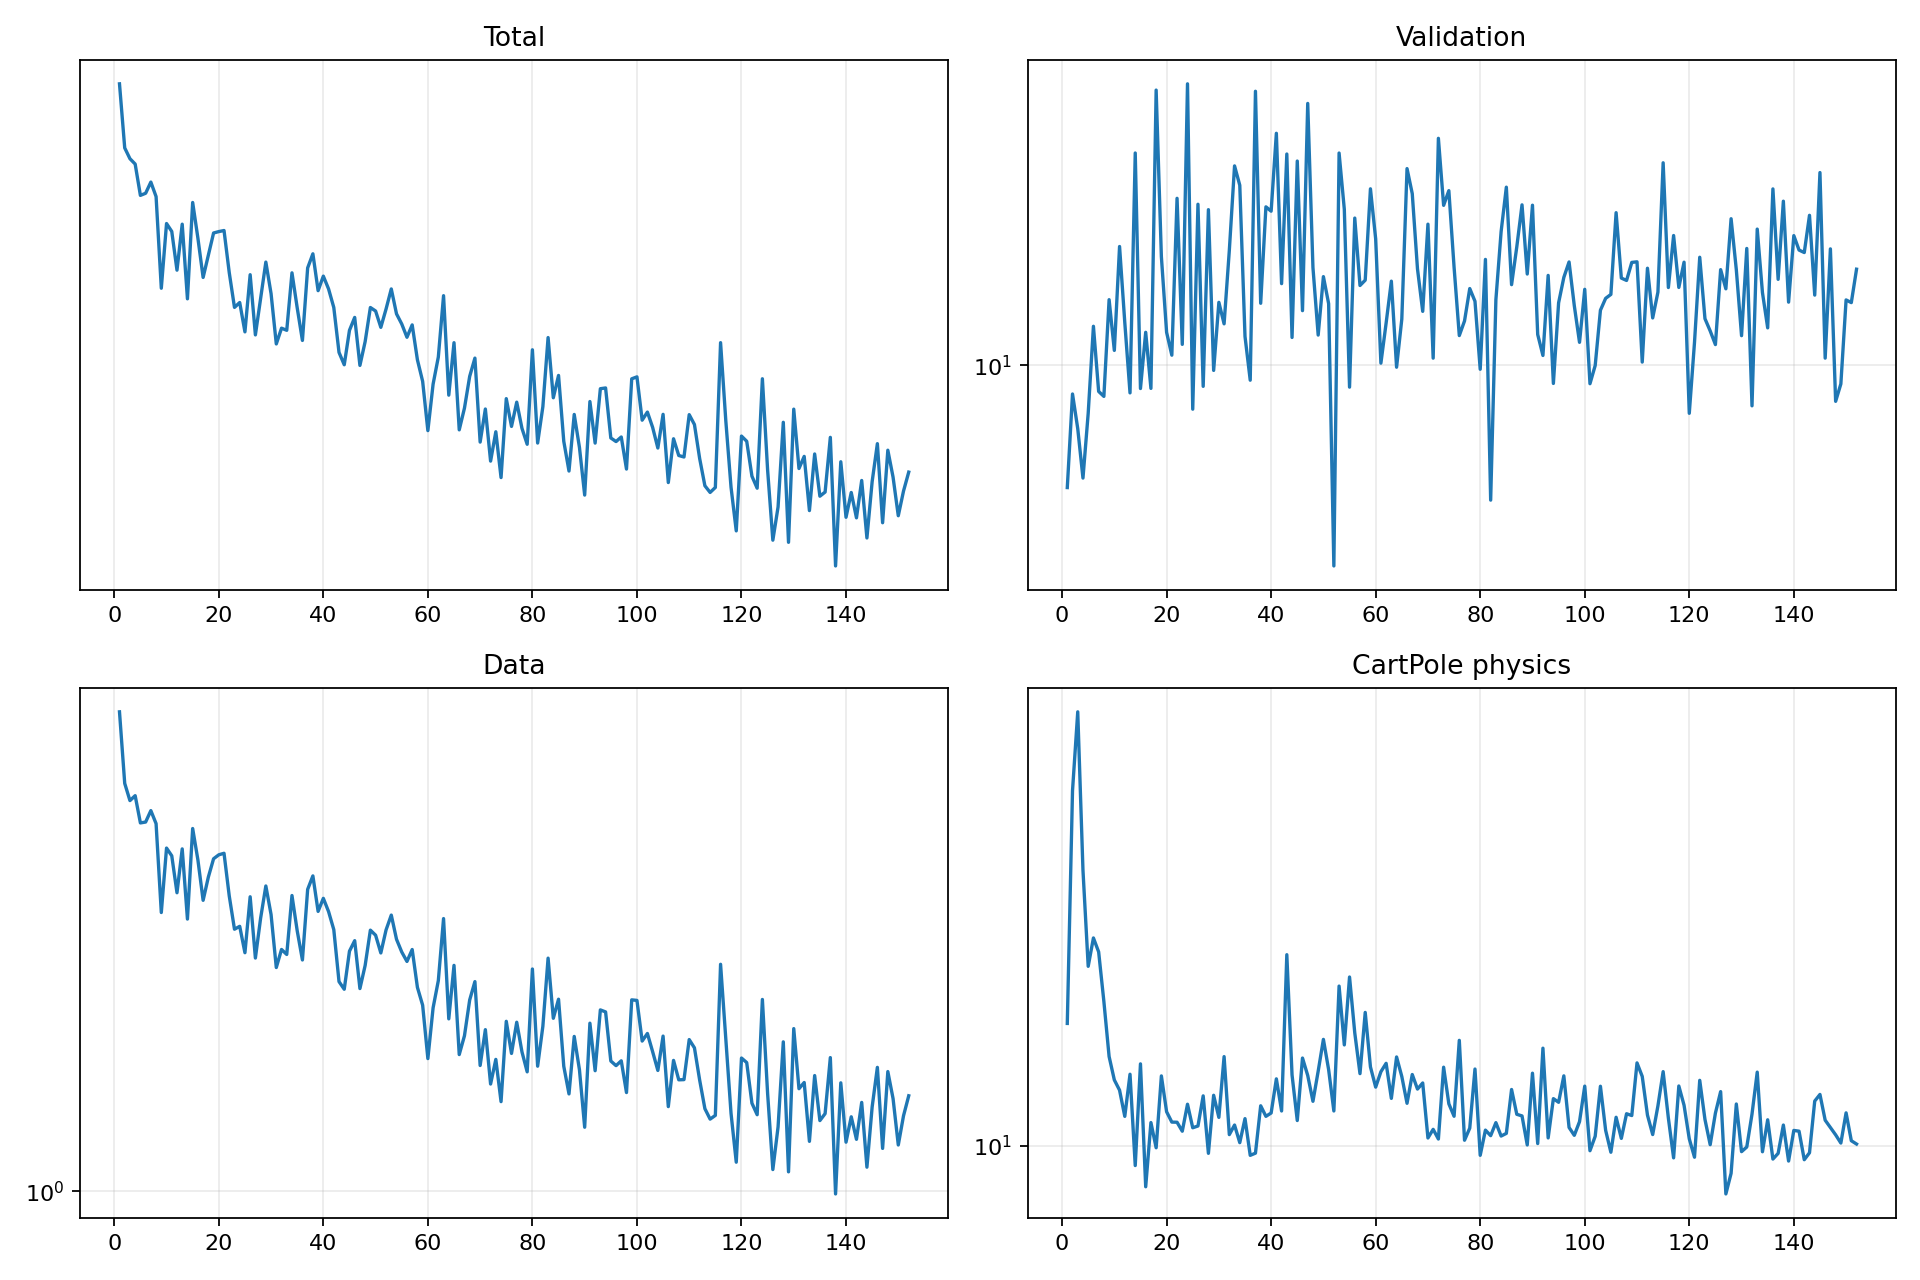

Values plotted in this chart, from the file beside it:
epoch, validation_forecast_mse, train_total, train_data, train_cartpole_physics, train_rotation_physics
1, 7.516, 8.687, 8.519, 16.13, 0.638
2, 9.352, 6.631, 6.188, 40.06, 4.221
3, 8.624, 6.336, 5.73, 54.51, 6.078
4, 7.684, 6.194, 5.858, 29.34, 4.306
5, 8.939, 5.428, 5.186, 20.16, 4.086
6, 10.95, 5.477, 5.206, 22.52, 4.585
7, 9.407, 5.741, 5.479, 21.33, 4.916
8, 9.3, 5.401, 5.17, 17.57, 5.579
9, 11.66, 3.67, 3.475, 14.17, 5.377
10, 10.35, 4.821, 4.635, 12.93, 5.716
11, 13.2, 4.663, 4.477, 12.42, 6.152
12, 11.05, 3.96, 3.796, 11.21, 5.269
13, 9.376, 4.808, 4.618, 13.22, 5.795
14, 16.42, 3.51, 3.375, 9.253, 4.291
15, 9.472, 5.268, 5.058, 13.77, 7.287
16, 10.8, 4.534, 4.397, 8.517, 5.222
17, 9.475, 3.841, 3.669, 10.95, 6.217
18, 19.01, 4.217, 4.071, 9.918, 4.602
19, 12.89, 4.633, 4.419, 13.14, 8.271
20, 10.8, 4.66, 4.497, 11.42, 4.866
21, 10.24, 4.681, 4.528, 10.97, 4.34
22, 14.77, 3.919, 3.741, 10.96, 6.816
23, 10.5, 3.385, 3.225, 10.58, 5.448
24, 19.3, 3.456, 3.267, 11.76, 7.147
25, 9.026, 3.054, 2.903, 10.73, 4.292
26, 14.56, 3.886, 3.728, 10.8, 4.953
27, 9.52, 3.015, 2.835, 12.15, 5.818
28, 14.38, 3.517, 3.388, 9.705, 3.269
29, 9.881, 4.098, 3.913, 12.18, 6.365
30, 11.58, 3.587, 3.443, 11.17, 3.236
31, 11.02, 2.902, 2.717, 14.17, 4.31
32, 13.08, 3.101, 2.946, 10.44, 5.095
33, 15.93, 3.074, 2.881, 10.84, 8.456
34, 15.23, 3.917, 3.749, 10.12, 6.608
35, 10.7, 3.379, 3.203, 11.12, 6.558
36, 9.657, 2.945, 2.811, 9.629, 3.8
37, 18.96, 3.998, 3.853, 9.712, 4.801
38, 11.56, 4.244, 4.093, 11.69, 3.397
39, 14.48, 3.633, 3.492, 11.22, 2.829
40, 14.33, 3.862, 3.702, 11.36, 4.647
41, 17.19, 3.66, 3.49, 12.98, 3.99
42, 12.1, 3.384, 3.219, 11.45, 5.081
43, 16.38, 2.8, 2.552, 21.09, 3.758
44, 10.67, 2.658, 2.466, 13.19, 6.019
45, 16.11, 3.073, 2.924, 11.03, 3.936
46, 11.36, 3.245, 3.064, 14.09, 4.045
47, 18.43, 2.651, 2.474, 13.16, 4.569
48, 12.56, 2.931, 2.743, 11.89, 6.906
49, 10.73, 3.384, 3.212, 13.38, 3.837
50, 12.3, 3.334, 3.14, 15.15, 4.315
51, 11.55, 3.112, 2.9, 13.46, 7.729
52, 6.259, 3.362, 3.215, 11.45, 3.331
53, 16.42, 3.659, 3.435, 18.66, 3.762
54, 14.4, 3.294, 3.083, 14.83, 6.273
55, 9.503, 3.157, 2.913, 19.33, 5.025
56, 14.1, 2.985, 2.792, 15.54, 3.729
57, 12.05, 3.145, 2.945, 13.25, 6.678
58, 12.2, 2.714, 2.487, 16.84, 5.933
59, 15.1, 2.479, 2.297, 13.61, 4.606
60, 13.43, 2.014, 1.809, 12.57, 7.922
... 92 more rows
